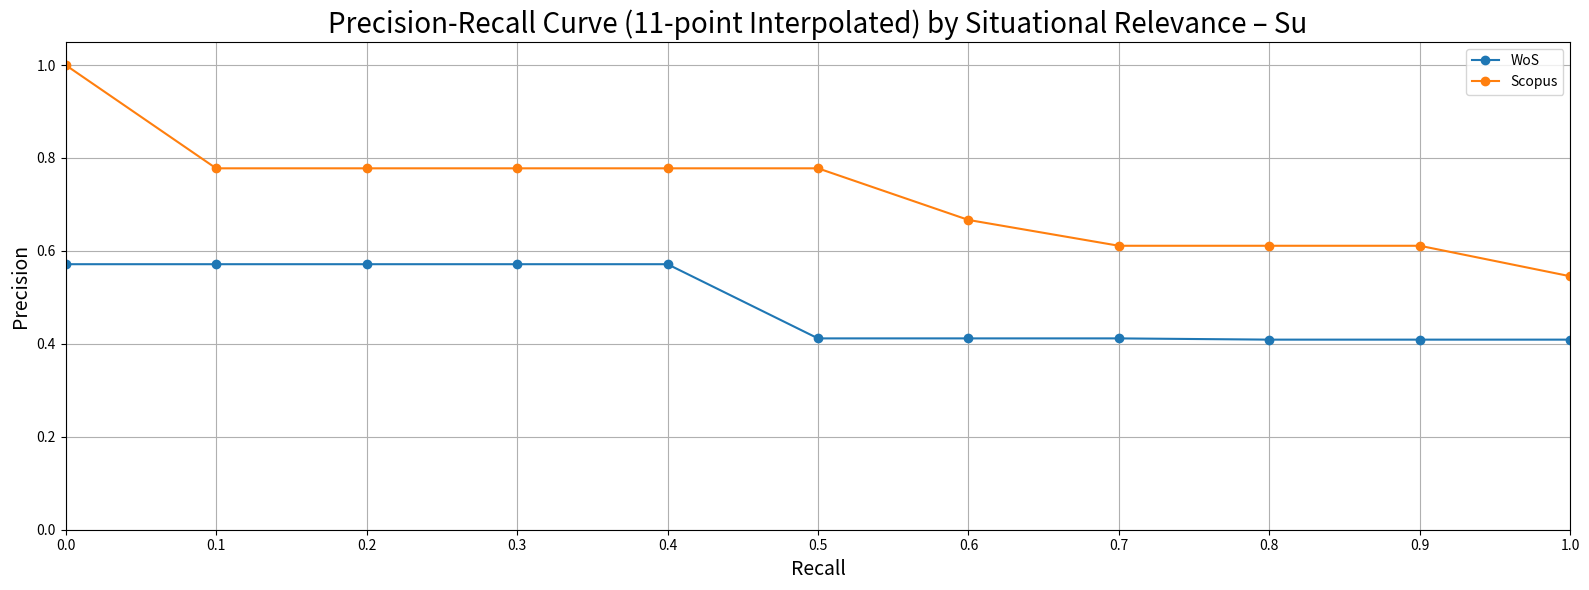

This chart was generated by the following Python code:
import numpy as np
import matplotlib.pyplot as plt

# ----------------------------------------------------------------------
# 1. Raw data (exactly as you posted)
# ----------------------------------------------------------------------
array_WoS_Recall = [0.1111111111,0.2222222222,0.3333333333,0.4444444444,0.5555555556,0.6666666667,0.7777777778,0.8888888889,1]
array_WoS_Precision = [0.5,0.4,0.5,0.5714285714,0.3846153846,0.4,0.4117647059,0.4,0.4090909091]
array_Scopus_Recall = [0.08333333333,0.1666666667,0.25,0.3333333333,0.4166666667,0.5,0.5833333333,0.6666666667,0.75,0.8333333333,0.9166666667,1]
array_Scopus_Precision = [1,0.6666666667,0.75,0.6666666667,0.7142857143,0.75,0.7777777778,0.6666666667,0.6,0.5882352941,0.6111111111,0.5454545455]

# ----------------------------------------------------------------------
# 2. Helper: 11-point interpolation for a single curve
# ----------------------------------------------------------------------
def interpolate_11pt(recall, precision):
    """
    Input:
        recall, precision : 1-D arrays of the same length, sorted by decreasing precision
    Output:
        r11   : array([0.0,0.1,…,1.0])
        p11   : interpolated precision at each r11 level
    """
    # Make sure points are sorted by recall (ascending)
    idx = np.argsort(recall)
    r = np.array(recall)[idx]
    p = np.array(precision)[idx]

    # The 11 standard recall levels
    r11 = np.linspace(0.0, 1.0, 11)

    p11 = []
    for level in r11:
        # All points whose recall >= level
        mask = r >= level
        if mask.any():
            p11.append(p[mask].max())   # max precision at or beyond the level
        else:
            p11.append(0.0)             # no documents retrieved yet
    return r11, np.array(p11)

# ----------------------------------------------------------------------
# 3. Compute interpolated curves
# ----------------------------------------------------------------------
wos_r11,   wos_p11   = interpolate_11pt(array_WoS_Recall,    array_WoS_Precision)
scop_r11,  scop_p11  = interpolate_11pt(array_Scopus_Recall, array_Scopus_Precision)

# ----------------------------------------------------------------------
# 4. Plot everything
# ----------------------------------------------------------------------
plt.figure(figsize=(16, 6))

# ---- 11-point interpolated curves -------------------------------------------------
plt.plot(wos_r11,  wos_p11, marker='o', label='WoS')
plt.plot(scop_r11, scop_p11, marker='o', label='Scopus')

# ---- cosmetics -------------------------------------------------------------------
plt.xlim(0.0, 1.0)
plt.ylim(0.0, 1.05)

plt.xticks(np.arange(0.0, 1.1, 0.1))

plt.xlabel('Recall', fontsize=14)
plt.ylabel('Precision', fontsize=14)
plt.title('Precision-Recall Curve (11-point Interpolated) by Situational Relevance – Su', size=20)
plt.legend()

plt.grid(True)
plt.tight_layout()
plt.savefig("Precision-Recall Curve (11-pt Interpolated) by Situational Relevance - Su.png")
plt.show()